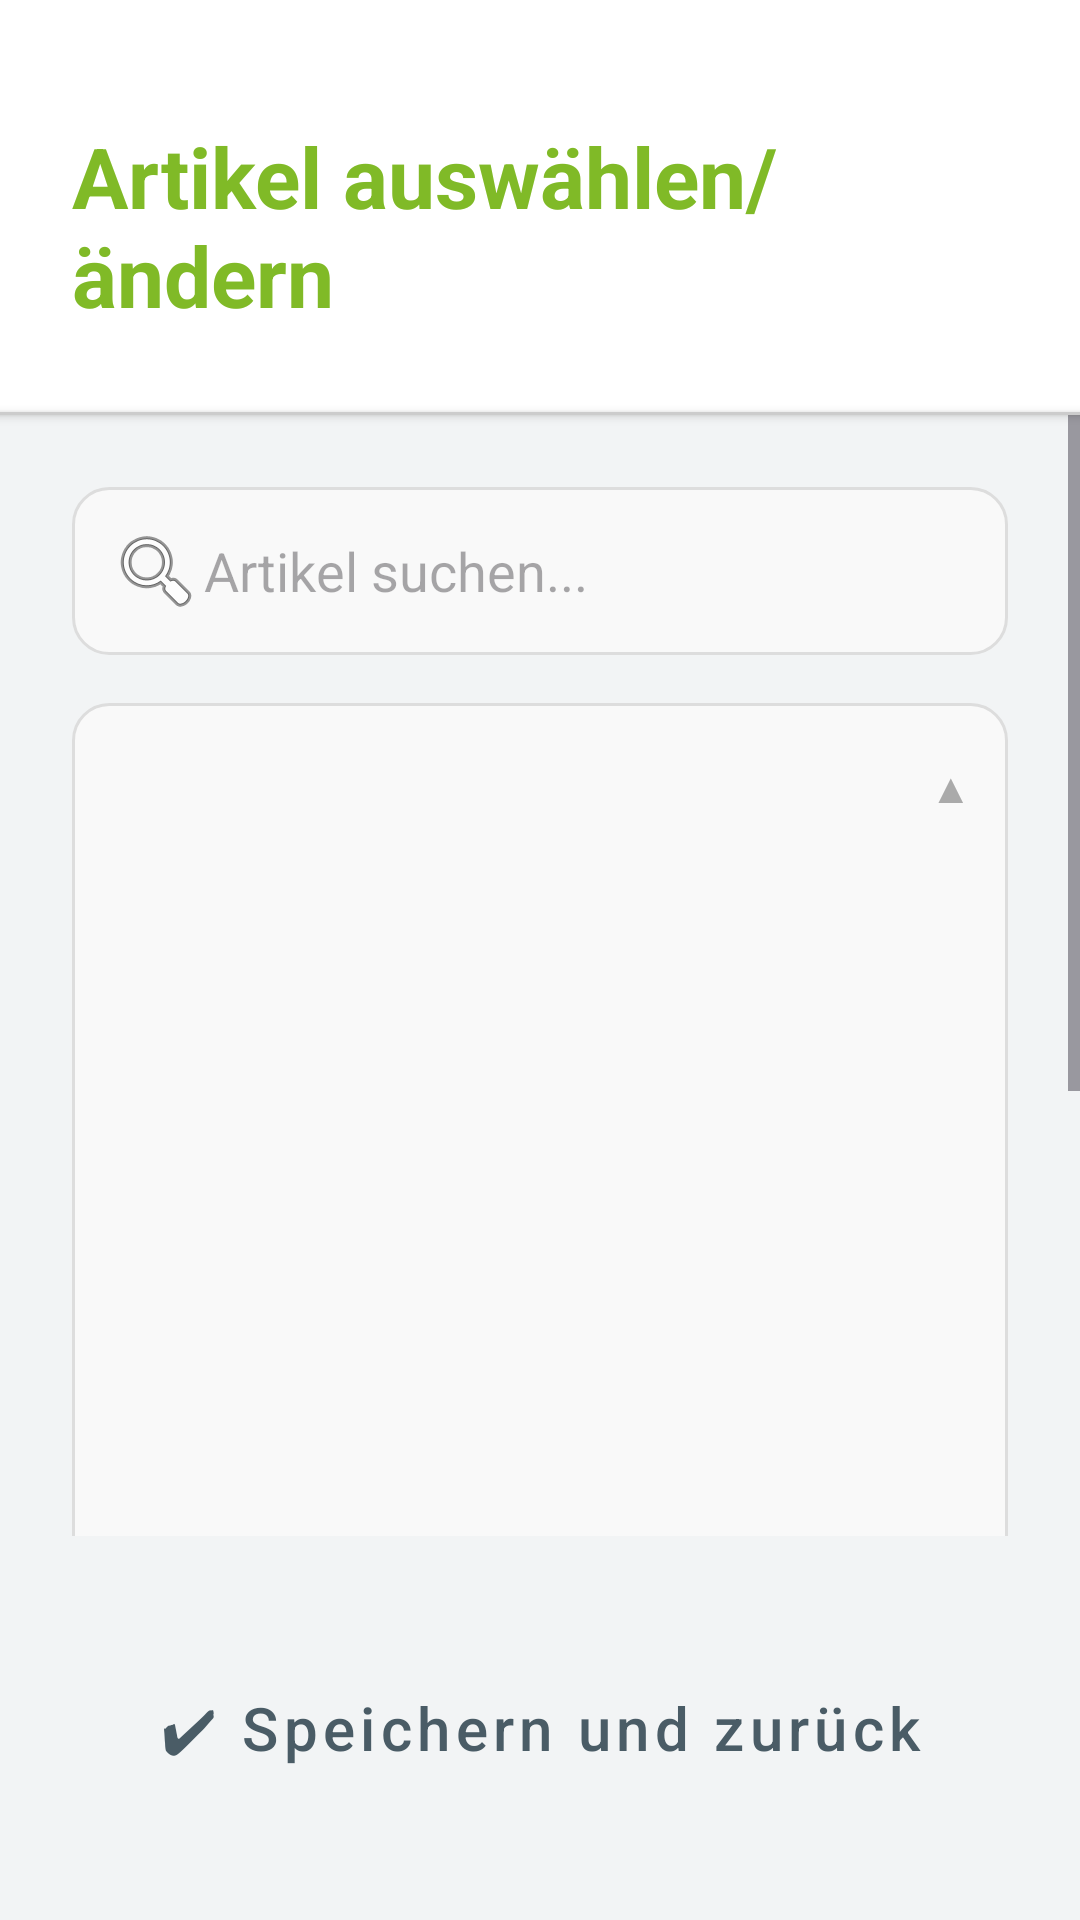

Layout XML and referenced resources for this Android screen:
<!-- AndroidManifest.xml: activity theme Theme.SmartShoppingApp -->
<!-- res/layout/activity_rezept_auswahl.xml -->
<?xml version="1.0" encoding="utf-8"?>
<LinearLayout xmlns:android="http://schemas.android.com/apk/res/android"
    android:id="@+id/rezeptAuswahlRoot"
    android:layout_width="match_parent"
    android:layout_height="match_parent"
    android:orientation="vertical"
    android:background="@color/white"
    android:fitsSystemWindows="true">

    
    <LinearLayout
        android:layout_width="match_parent"
        android:layout_height="wrap_content"
        android:gravity="center_horizontal"
        android:background="@color/white"
        android:paddingTop="16dp"
        android:paddingBottom="12dp">

        <TextView
            android:id="@+id/pageTitle"
            style="@style/StandardTitel"
            android:text="Artikel auswählen/ändern" />
    </LinearLayout>

    
    <View style="@style/StandardTrennlinie" />

    
    <ScrollView
        android:layout_width="match_parent"
        android:layout_height="0dp"
        android:layout_weight="1"
        android:fillViewport="true"
        android:background="@color/bg_gray">

        <LinearLayout
            android:layout_width="match_parent"
            android:layout_height="wrap_content"
            android:orientation="vertical"
            android:padding="24dp">

            
            <EditText
                android:id="@+id/etSuche"
                android:layout_width="match_parent"
                android:layout_height="wrap_content"
                android:hint="Artikel suchen..."
                android:inputType="text"
                android:drawableStart="@android:drawable/ic_menu_search"
                android:padding="12dp"
                android:layout_marginBottom="16dp"
                android:background="@drawable/bg_card"
                android:textColor="@android:color/black" />

            
            <LinearLayout
                android:layout_width="match_parent"
                android:layout_height="500dp"
                android:orientation="vertical"
                android:background="@drawable/bg_card"
                android:padding="12dp">

                
                <Button
                    android:id="@+id/btnScrollUp"
                    android:layout_width="wrap_content"
                    android:layout_height="32dp"
                    android:text="▲"
                    android:textSize="14sp"
                    android:background="@android:color/transparent"
                    android:textColor="@android:color/darker_gray"
                    android:layout_gravity="end"
                    android:minWidth="0dp"
                    android:minHeight="0dp"
                    android:elevation="4dp" />

                
                <ScrollView
                    android:id="@+id/artikelScrollView"
                    android:layout_width="match_parent"
                    android:layout_height="0dp"
                    android:layout_weight="1"
                    android:fadeScrollbars="false"
                    android:scrollbars="vertical">

                    <LinearLayout
                        android:id="@+id/containerAusgewaehlteZutaten"
                        android:layout_width="match_parent"
                        android:layout_height="wrap_content"
                        android:orientation="vertical"
                        android:divider="@android:color/darker_gray"
                        android:showDividers="middle" />
                </ScrollView>

                
                <Button
                    android:id="@+id/btnScrollDown"
                    android:layout_width="wrap_content"
                    android:layout_height="32dp"
                    android:text="▼"
                    android:textSize="14sp"
                    android:background="@android:color/transparent"
                    android:textColor="@android:color/darker_gray"
                    android:layout_gravity="end"
                    android:minWidth="0dp"
                    android:minHeight="0dp"
                    android:elevation="4dp"
                    android:layout_marginTop="4dp" />
            </LinearLayout>
        </LinearLayout>
    </ScrollView>

    
    <LinearLayout
        android:id="@+id/buttonContainer"
        android:layout_width="match_parent"
        android:layout_height="wrap_content"
        android:minHeight="120dp"
        android:orientation="vertical"
        android:padding="24dp"
        android:background="@color/bg_gray"
        android:gravity="bottom">

        <Button
            android:id="@+id/btnSpeichernUndZurueck"
            style="@style/StandardButton"
            android:text="✔ Speichern und zurück"
            android:textAllCaps="false" />
    </LinearLayout>
</LinearLayout>
<!-- resources referenced by this layout -->
<resources>
  <color name="bg_gray">#F2F4F5</color>
  <color name="white">#FFFFFFFF</color>
  <!-- drawable bg_card (drawable) -->
  <shape xmlns:android="http://schemas.android.com/apk/res/android" android:shape="rectangle">
      <solid android:color="#F9F9F9" />
      <corners android:radius="12dp" />
      <stroke android:color="#DDDDDD" android:width="1dp" />
  </shape>
  <style name="StandardButton" parent="Widget.MaterialComponents.Button">
          <item name="android:layout_width">match_parent</item>
  
          <item name="android:layout_height">60dp</item>
          <item name="android:layout_marginTop">10dp</item>
          <item name="android:layout_marginBottom">10dp</item>
  
          
          <item name="android:textColor">@color/btn_text</item>
          <item name="backgroundTint">@color/btn_background</item>
  
          
          <item name="android:textSize">20sp</item>
          <item name="android:fontFamily">sans-serif-medium</item>
          <item name="android:textAllCaps">false</item> 
  
          
          <item name="cornerRadius">25dp</item>
  
          
          <item name="elevation">12dp</item>
          <item name="android:elevation">12dp</item>
      </style>
  <style name="StandardTitel">
          <item name="android:layout_width">match_parent</item>
          <item name="android:layout_height">wrap_content</item>
          <item name="android:paddingStart">24dp</item>
          <item name="android:paddingEnd">24dp</item>
          <item name="android:paddingTop">24dp</item>
          <item name="android:paddingBottom">15dp</item>
          <item name="android:textSize">28sp</item>
          <item name="android:textStyle">bold</item>
          <item name="android:textColor">@color/fab_green</item>
      </style>
  <style name="StandardTrennlinie">
          <item name="android:layout_width">match_parent</item>
          <item name="android:layout_height">1dp</item>
          <item name="android:background">@color/trennline_gray</item>
          <item name="android:elevation">2dp</item>
      </style>
  <style name="Theme.SmartShoppingApp" parent="Theme.Material3.DayNight.NoActionBar">
          <item name="android:windowLightStatusBar">true</item>
          <item name="android:statusBarColor">@android:color/white</item>
          
          <item name="colorPrimary">@color/fab_green</item>
          <item name="colorOnPrimary">@color/white</item>
  
          
          <item name="android:windowSplashScreenBackground">@color/white</item>
          <item name="android:windowSplashScreenAnimatedIcon">@drawable/logo2</item>
          <item name="android:windowSplashScreenIconBackgroundColor">@color/white</item>
      </style>
  <color name="btn_text">#4A5C66</color>
  <color name="btn_background">#D9EABD</color>
  <color name="fab_green">#80BA27</color>
  <color name="trennline_gray">#CCCCCC</color>
  <!-- drawable logo2: png bitmap (drawable, 50257 bytes) -->
</resources>
